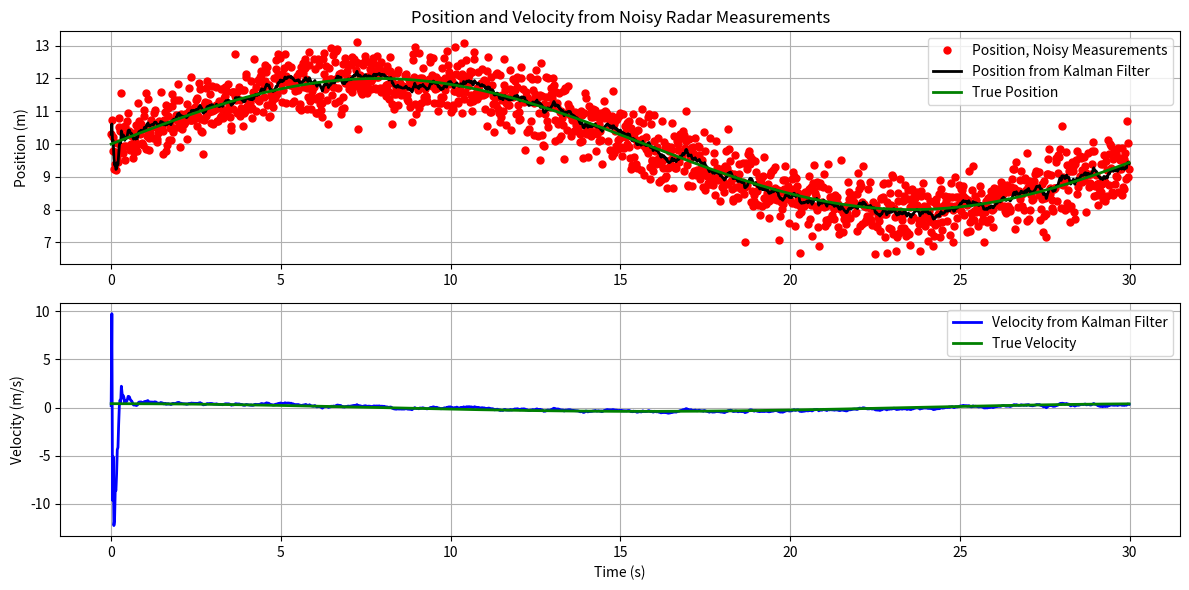
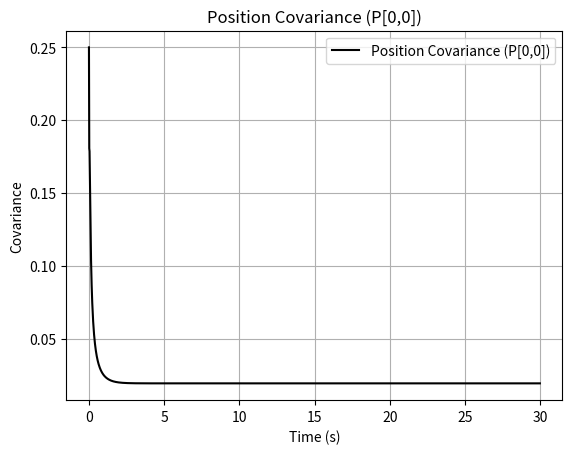
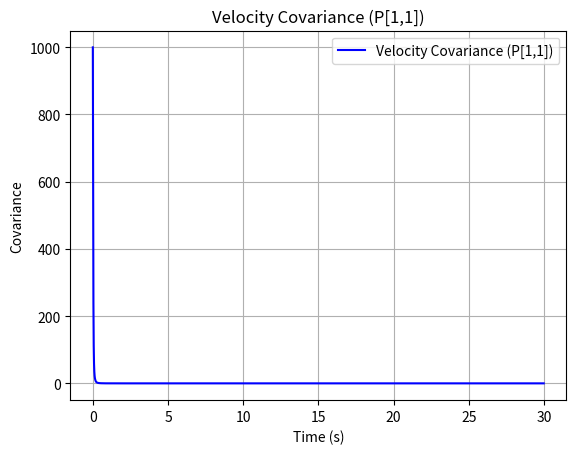

Reproduce these figures in Python, in order.
import numpy as np
import matplotlib.pyplot as plt

# Simulate true trajectory
def simulate_radar_data(num_samples=1500, dt=0.02):
    """
    Simulates realistic radar data with noise.
    :param num_samples: Number of samples to simulate.
    :param dt: Time step (sampling interval).
    :return: True positions, noisy measurements, and time array.
    """
    t = np.arange(0, num_samples * dt, dt)  # Time array
    true_positions = 10 + 2 * np.sin(0.2 * t)  # True position (sinusoidal motion)
    velocity = 2 * 0.2 * np.cos(0.2 * t)  # True velocity (derivative of position)

    noise = np.random.normal(0, 0.5, size=num_samples)  # Gaussian noise (std = 0.5)
    noisy_measurements = true_positions + noise  # Noisy radar measurements

    return t, true_positions, noisy_measurements, velocity

# Kalman Filter implementation for position and velocity
class DvKalman:
    def __init__(self, dt=0.02):
        """
        Initialize Kalman filter for position and velocity estimation.
        :param dt: Time step (sampling interval).
        """
        self.dt = dt  # Sampling time
        self.A = np.array([[1, dt], [0, 1]])  # State transition matrix
        self.H = np.array([[1, 0]])  # Measurement matrix
        self.Q = np.array([[0.001, 0], [0, 0.001]])  # Process noise covariance
        self.R = np.array([[0.25]])  # Measurement noise covariance
        self.x = np.array([[0], [0]])  # Initial state [position, velocity]
        self.P = np.eye(2) * 1000  # Initial state covariance (large uncertainty)

    def update(self, z):
        """
        Perform one step of Kalman filter update.
        :param z: Measurement
        :return: Estimated position, velocity, and state covariance
        """
        # Prediction
        xp = self.A @ self.x  # Predicted state
        Pp = self.A @ self.P @ self.A.T + self.Q  # Predicted covariance

        # Kalman gain
        K = Pp @ self.H.T @ np.linalg.inv(self.H @ Pp @ self.H.T + self.R)

        # Update state and covariance with measurement
        self.x = xp + K @ (z - self.H @ xp)
        self.P = Pp - K @ self.H @ Pp

        return self.x.flatten(), self.P

# Main function to simulate and apply Kalman filter
def main():
    dt = 0.02  # Time step
    num_samples = 1500  # Number of samples

    # Simulate radar data
    t, true_positions, noisy_measurements, true_velocity = simulate_radar_data(num_samples, dt)

    # Initialize Kalman filter
    kalman = DvKalman(dt)

    # Initialize arrays to save data
    Xsaved = np.zeros((num_samples, 2))  # Estimated position and velocity
    Zsaved = noisy_measurements  # Save noisy measurements
    Psaved = np.zeros((num_samples, 2))  # State covariance

    # Run the Kalman filter
    for k in range(num_samples):
        pos_vel, P = kalman.update(Zsaved[k])
        Xsaved[k, :] = pos_vel  # Save position and velocity
        Psaved[k, :] = [P[0, 0], P[1, 1]]  # Save diagonal of covariance matrix

    # Plot results
    plt.figure(figsize=(12, 6))

    # Plot position
    plt.subplot(2, 1, 1)
    plt.plot(t, Zsaved, 'r.', markersize=10, label='Position, Noisy Measurements')
    plt.plot(t, Xsaved[:, 0], 'k-', linewidth=2, label='Position from Kalman Filter')
    plt.plot(t, true_positions, 'g-', linewidth=2, label='True Position')
    plt.ylabel("Position (m)")
    plt.title("Position and Velocity from Noisy Radar Measurements")
    plt.legend()
    plt.grid()

    # Plot velocity
    plt.subplot(2, 1, 2)
    plt.plot(t, Xsaved[:, 1], 'b-', linewidth=2, label='Velocity from Kalman Filter')
    plt.plot(t, true_velocity, 'g-', linewidth=2, label='True Velocity')
    plt.xlabel("Time (s)")
    plt.ylabel("Velocity (m/s)")
    plt.legend()
    plt.grid()

    plt.tight_layout()
    plt.show()

    # Additional plots for covariance
    plt.figure()
    plt.plot(t, Psaved[:, 0], 'k-', label='Position Covariance (P[0,0])')
    plt.xlabel("Time (s)")
    plt.ylabel("Covariance")
    plt.title("Position Covariance (P[0,0])")
    plt.legend()
    plt.grid()
    plt.show()

    plt.figure()
    plt.plot(t, Psaved[:, 1], 'b-', label='Velocity Covariance (P[1,1])')
    plt.xlabel("Time (s)")
    plt.ylabel("Covariance")
    plt.title("Velocity Covariance (P[1,1])")
    plt.legend()
    plt.grid()
    plt.show()

if __name__ == "__main__":
    main()
